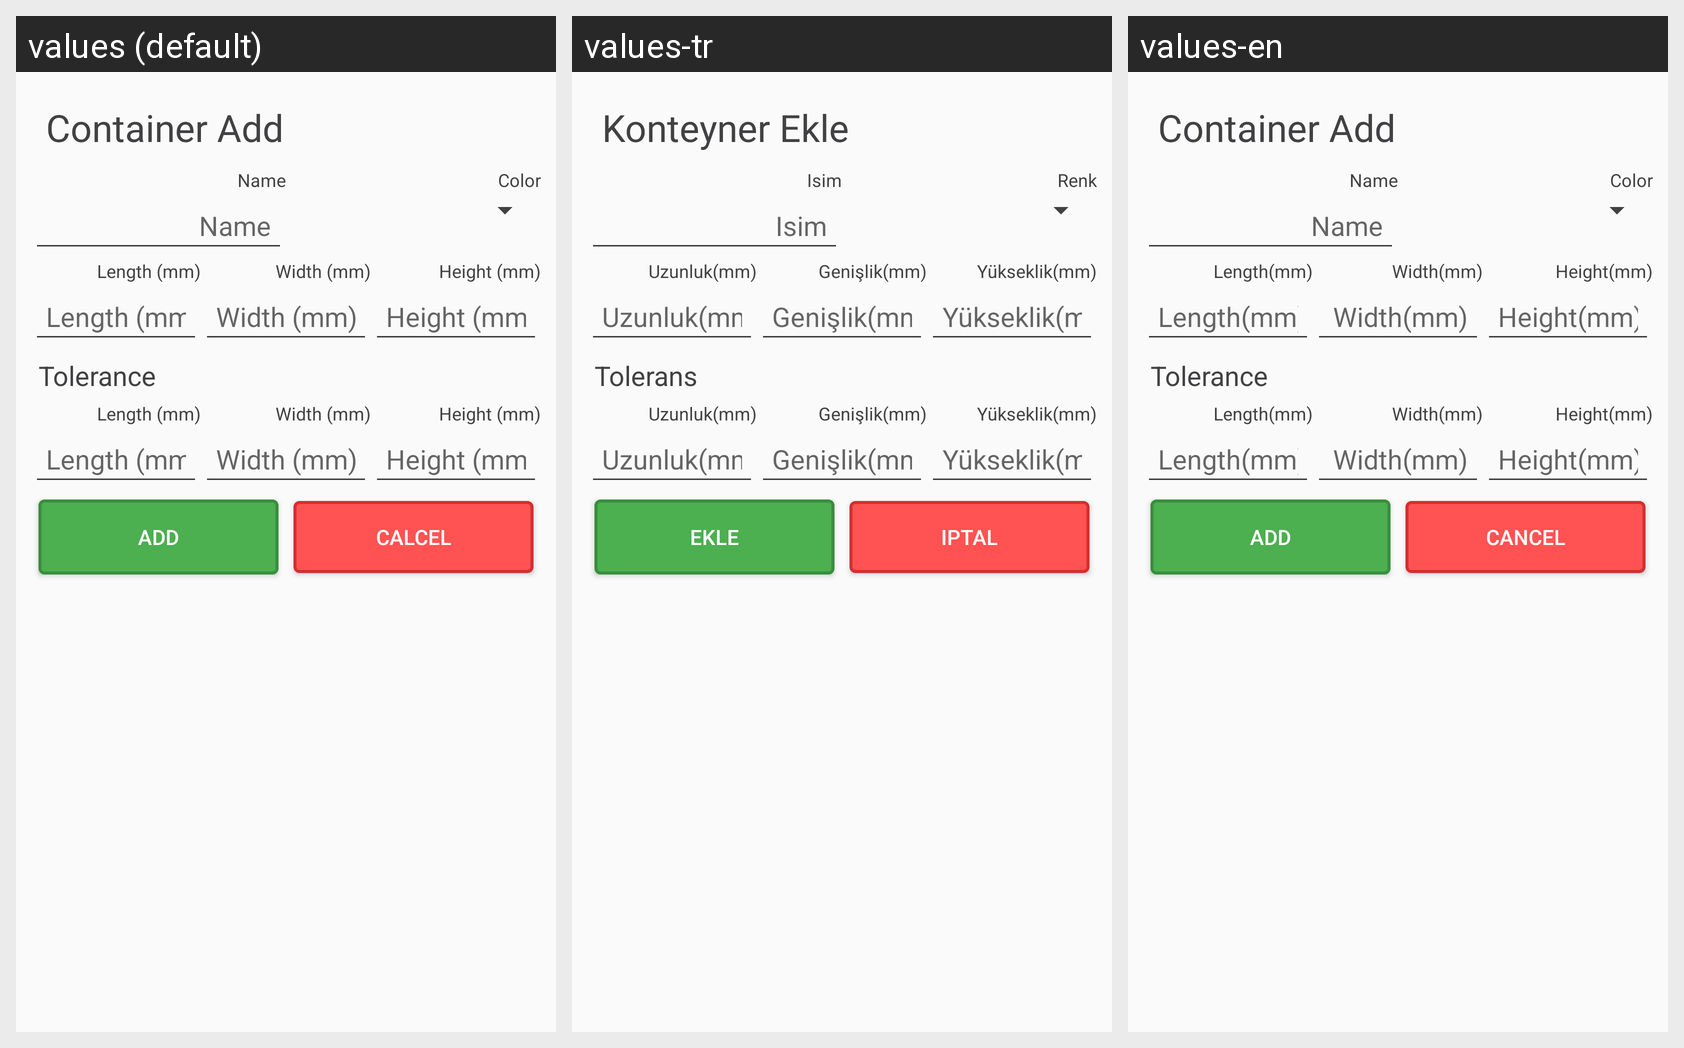

Locale-by-locale string values for the Android screen shown in this grid:
Android screen res/layout/dialog_container_add.xml rendered under 3 locales, left to right: values (default), values-tr, values-en. Device: Nexus 5 (rendered at 1080×1920; each locale shown at half size, 540×960, under a caption strip naming it); theme AppTheme.
Strings drawn on this screen, with the default value and each locale's value (text and hints the layout hard-codes, and strings that could not be matched under every locale, appear in the picture but are not listed):

calculation_container_title_add_dialog
  values: Container Add
  values-tr: Konteyner Ekle
  values-en: Container Add

container_definition_name
  values: Name
  values-tr: Isim
  values-en: Name

container_definition_color
  values: Color
  values-tr: Renk
  values-en: Color

container_definition_length
  values: Length (mm)
  values-tr: Uzunluk(mm)
  values-en: Length(mm)

container_definition_width
  values: Width (mm)
  values-tr: Genişlik(mm)
  values-en: Width(mm)

container_definition_height
  values: Height (mm)
  values-tr: Yükseklik(mm)
  values-en: Height(mm)

calculation_container_title_tolerance
  values: Tolerance
  values-tr: Tolerans
  values-en: Tolerance

container_definition_tolerance_length
  values: Length (mm)
  values-tr: Uzunluk(mm)
  values-en: Length(mm)

container_definition_tolerance_width
  values: Width (mm)
  values-tr: Genişlik(mm)
  values-en: Width(mm)

container_definition_tolerance_height
  values: Height (mm)
  values-tr: Yükseklik(mm)
  values-en: Height(mm)

dialog_button_add
  values: Add
  values-tr: Ekle
  values-en: Add

dialog_button_cancel
  values: Calcel
  values-tr: Iptal
  values-en: Cancel
